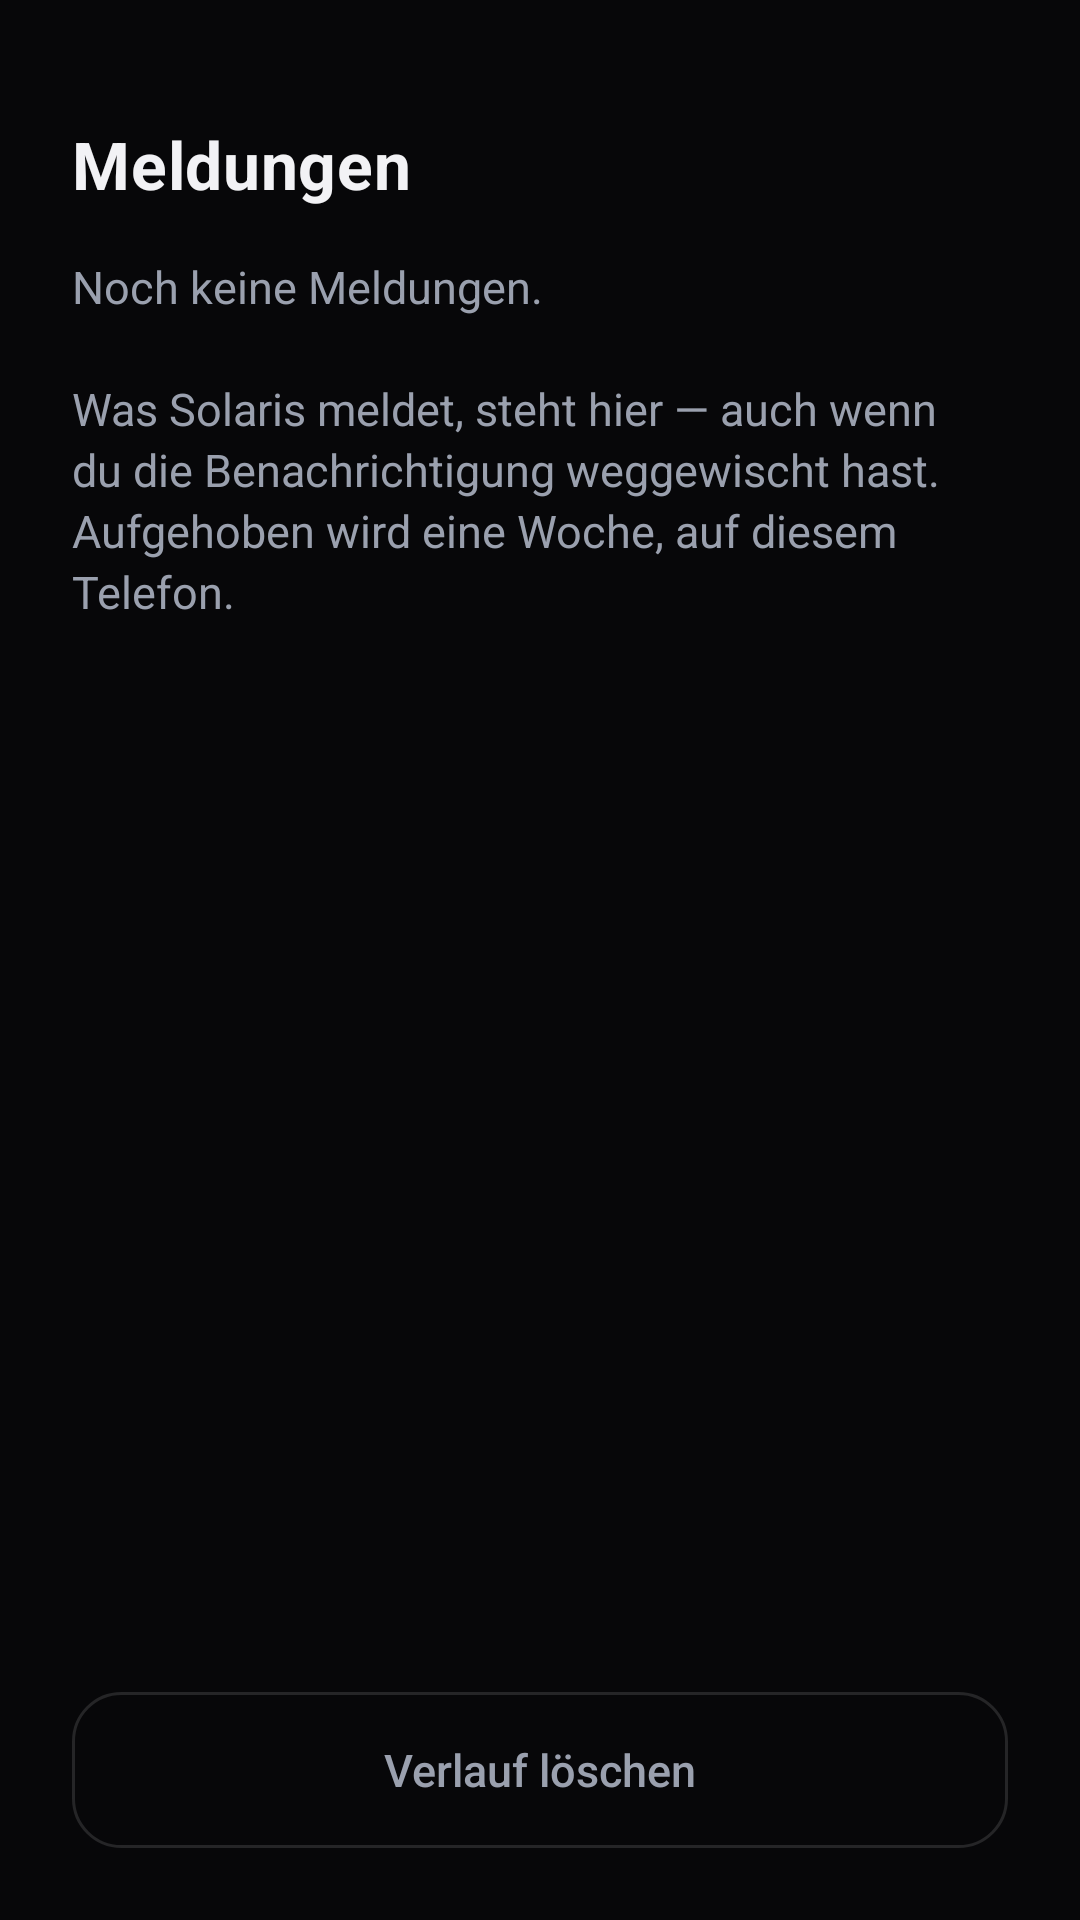

Write the Android layout XML for this screen, with the resource values it uses.
<!-- AndroidManifest.xml: application theme Theme.Solaris -->
<!-- res/layout/activity_notices.xml -->
<?xml version="1.0" encoding="utf-8"?>
<LinearLayout xmlns:android="http://schemas.android.com/apk/res/android"
    android:layout_width="match_parent"
    android:layout_height="match_parent"
    android:orientation="vertical"
    android:background="@color/solaris_bg"
    android:padding="@dimen/screen_gutter">

    <TextView
        android:layout_width="wrap_content"
        android:layout_height="wrap_content"
        android:layout_marginTop="@dimen/space_md"
        android:layout_marginBottom="@dimen/space_md"
        android:text="@string/notices_title"
        style="@style/Text.Solaris.Headline" />

    <ScrollView
        android:layout_width="match_parent"
        android:layout_height="0dp"
        android:layout_weight="1"
        android:fillViewport="true">

        <TextView
            android:id="@+id/notices_text"
            android:layout_width="match_parent"
            android:layout_height="wrap_content"
            android:textColor="@color/solaris_text_muted"
            android:textSize="@dimen/text_body"
            android:lineSpacingMultiplier="1.15"
            android:textIsSelectable="true"
            android:text="@string/notices_empty" />
    </ScrollView>

    <Button
        android:id="@+id/notices_clear"
        style="@style/Widget.Solaris.Button.Ghost"
        android:layout_width="match_parent"
        android:layout_height="wrap_content"
        android:layout_marginTop="@dimen/space_md"
        android:text="@string/notices_clear" />
</LinearLayout>
<!-- resources referenced by this layout -->
<resources>
  <color name="solaris_bg">#070709</color>
  <color name="solaris_text_muted">#9AA0AE</color>
  <dimen name="screen_gutter">24dp</dimen>
  <dimen name="space_md">16dp</dimen>
  <dimen name="text_body">15sp</dimen>
  <string name="notices_clear">Verlauf löschen</string>
  <string name="notices_empty">Noch keine Meldungen.\n\nWas Solaris meldet, steht hier — auch wenn du die Benachrichtigung weggewischt hast. Aufgehoben wird eine Woche, auf diesem Telefon.</string>
  <string name="notices_title">Meldungen</string>
  <style name="Text.Solaris.Headline">
          <item name="android:textColor">@color/solaris_text</item>
          <item name="android:textSize">@dimen/text_headline</item>
          <item name="android:textStyle">bold</item>
          <item name="android:letterSpacing">0.01</item>
      </style>
  <style name="Widget.Solaris.Button.Ghost" parent="Widget.Solaris.Button">
          <item name="android:background">@drawable/btn_solaris_ghost</item>
          <item name="android:textColor">@color/solaris_text_muted</item>
          <item name="android:textStyle">normal</item>
      </style>
  <color name="solaris_text">#F2F2F5</color>
  <dimen name="text_headline">22sp</dimen>
  <style name="Widget.Solaris.Button" parent="Widget.AppCompat.Button">
          <item name="android:background">@drawable/btn_solaris</item>
          <item name="android:textColor">@color/solaris_text</item>
          <item name="android:textAllCaps">false</item>
          <item name="android:textStyle">bold</item>
          <item name="android:textSize">15sp</item>
          <item name="android:minHeight">52dp</item>
          <item name="android:paddingLeft">20dp</item>
          <item name="android:paddingRight">20dp</item>
          <item name="android:stateListAnimator">@null</item>
      </style>
  <color name="solaris_accent">#3B82F6</color>
  <color name="solaris_bg_elevated">#0C0C0E</color>
  <color name="solaris_text_faint">#6B7280</color>
  <style name="Widget.Solaris.EditText" parent="Widget.AppCompat.EditText">
          <item name="android:background">@drawable/field_solaris</item>
          <item name="android:textColor">@color/solaris_text</item>
          <item name="android:textColorHint">@color/solaris_text_faint</item>
          <item name="android:paddingLeft">16dp</item>
          <item name="android:paddingRight">16dp</item>
          <item name="android:paddingTop">14dp</item>
          <item name="android:paddingBottom">14dp</item>
          <item name="android:textSize">15sp</item>
      </style>
  <color name="solaris_accent_faint">#1F3B82F6</color>
  <dimen name="radius_md">16dp</dimen>
  <color name="solaris_card_edge">#1FFFFFFF</color>
  <!-- drawable field_solaris (drawable) -->
  <?xml version="1.0" encoding="utf-8"?>
  <selector xmlns:android="http://schemas.android.com/apk/res/android">
      <item android:state_focused="true">
          <shape android:shape="rectangle">
              <solid android:color="@color/solaris_field" />
              <corners android:radius="@dimen/radius_sm" />
              <stroke android:width="1dp" android:color="@color/solaris_accent" />
          </shape>
      </item>
      <item>
          <shape android:shape="rectangle">
              <solid android:color="@color/solaris_field" />
              <corners android:radius="@dimen/radius_sm" />
              <stroke android:width="1dp" android:color="@color/solaris_card_edge" />
          </shape>
      </item>
  </selector>
  <color name="solaris_accent_dark">#2563EB</color>
  <color name="solaris_field">#161620</color>
  <dimen name="radius_sm">12dp</dimen>
</resources>
